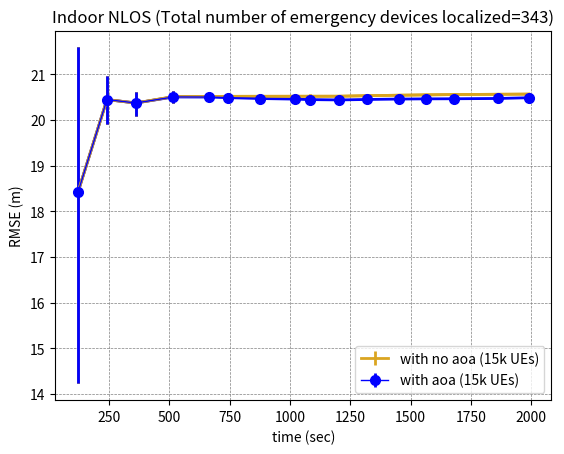

Reproduce this figure in Python.
import matplotlib.pyplot as plt
import numpy as np
import matplotlib.pyplot as plt
import numpy as np

from matplotlib import rc
from matplotlib.ticker import AutoMinorLocator

rc('mathtext', default='regular')
#refer:https://www.discoverbits.in/post/matplotlib-python-code-to-plot-errorbar-using-minimum-and-maximum-values/
# data for plot
#15KV35
#WITH OR WITHOUT AOA
#APD sep 20
no_aoa = {1: [19.4139,
              14.2331,
              21.5903],
       2: [20.4717,
           19.9074,
           20.9601],
       3: [20.4159,
           20.0864,
           20.6148],
       4: [20.5248,
           20.3656,
           20.6429],
       5: [20.5243,
           20.4164,
           20.6059],
       6: [20.5239,
           20.4422,
           20.5862],
       7: [20.5235,
           20.4578,
           20.5739],
       8: [20.5233,
           20.4683,
           20.5656
           ],
       9: [20.5231,
           20.4759,
           20.5599],
       10: [20.5229,
            20.4815,
            20.5556],
       11: [20.5347,
            20.4983,
            20.5635
            ],
       12:[20.5441,
           20.5118,
           20.5702
           ],
       13:[20.5519,
           20.5228,
           20.5759],
       14:[20.5585,
           20.5320,
           20.5806],
       15:[20.5641,
           20.5398,
           20.5845],
       16:[20.5647,
           20.5454,
           20.5891]
          }
with_aoa = {1:[19.4139,
               14.2331,
               21.5903],
           2:[20.4717,
              19.9074,
              20.9601],
           3:[20.4159,
              20.0864,
              20.6148
              ],
           4:[20.5162,
              20.3656,
              20.6309],
           5:[20.5102,
              20.4074,
              20.5892],
           6:[20.4917,
              20.4287,
              20.5485],
           7:[20.4717,
              20.4196,
              20.5196],
           8:[20.4574,
              20.4129,
              20.4993
              ],
           9:[20.4471,
              20.4083,
              20.4843],
           10:[20.4395,
               20.4048,
               20.4730],
           11:[20.4497,
               20.4170,
               20.4817
               ],
           12:[20.4583,
               20.4290,
               20.4870],
            13:[20.4627,
                20.4388,
                20.4865],
            14:[20.4643,
                20.4422,
                20.4879],
            15:[20.4691,
                20.4519,
                20.4920],
            16:[20.4850,
                20.4686,
                20.5080
                ]
            }

# plot error bar
x = []
y = []
yerr = []
for k, v in no_aoa.items():
    u = (120.3735852,
         240.7824663,
         360.6113696,
         516.6123575,
         662.1859314,
         740.8104685,
         874.8063047,
         1022.24645,
         1081.829689,
         1201.829689,
         1320.745058,
         1451.173653,
         1562.6537,
         1680.858401,
         1863.265952,
         1989.468238,
         2120.810468,
         2176.312653)
    #print(u[k-1])
    gg = u[k-1]
    x.append(gg)
    y.append(np.mean(v))  # compute mean
    yerr.append([np.mean(v) - min(v), max(v) - np.mean(v)])  # use max and min as upper and lower bound

yerr = np.transpose(yerr)  # yerr should be 2xN matrix
#seq_ord
x2 = []
y2 = []
yerr2 = []
for k2, v2 in with_aoa.items():
    #print(u[k-1])
    gg = u[k2-1]
    x2.append(gg)
    y2.append(np.mean(v2))  # compute mean
    yerr2.append([np.mean(v2) - min(v2), max(v2) - np.mean(v2)])  # use max and min as upper and lower bound

yerr2 = np.transpose(yerr2)  # yerr should be 2xN matrix

plt.errorbar(x, y, yerr=yerr, color='goldenrod',
             lw=2,elinewidth=2)
plt.errorbar(x2, y2, yerr=yerr2, color='blue',marker='s', mfc='blue',
             ms=5,lw=2,elinewidth=2)
plt.xlabel("time (sec)")
plt.ylabel('RMSE (m)')
plt.title("Indoor NLOS (Total number of emergency devices localized=343)")
plt.grid(color='gray', alpha=1, linestyle='dashed', linewidth=0.5)
#plt.grid(b=True, which='major', color='k', linestyle='-')

#legend
lns1 = plt.errorbar(x, y, yerr=yerr, color='goldenrod',
                    ms=7,lw=2, label='with no aoa (15k UEs)',elinewidth=2)
lns2 = plt.errorbar(x2, y2, yerr=yerr2, color="blue", marker="o", label='with aoa (15k UEs)',
                    ms=7,lw=1,elinewidth=2)


#lns3 = ax1.plot(time, seq, color="red", marker="o", markersize=7, label='Sequential (only recent data) (5000 UEs)')
#lns4 = ax1.plot(time, apd, color="black", marker="s", markersize=7, label='All previous data (100 UEs)',linestyle='dashed')

lns = lns1+lns2
#+lns2+lns4
#lns1++lns4
#abs = [l.get_label() for l in lns]
plt.legend(loc=4,fontsize=10)

plt.savefig('ml_results.png')
plt.show()